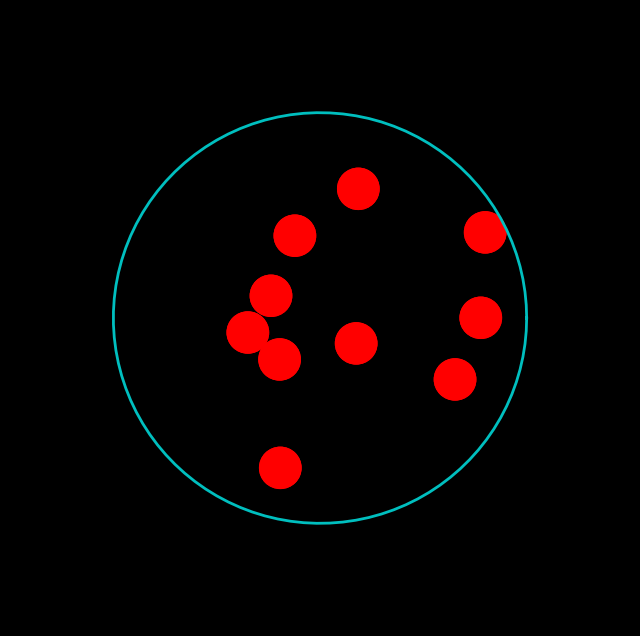

Write Python code to recreate this figure.
import numpy as np
import matplotlib.pyplot as plt
import matplotlib.animation as animation
from matplotlib.widgets import Slider, Button, RadioButtons
"""
Same as particles_LJ but updates positions and animates real time
"""

def init_pos(radius,numberOfParticles):
    to_close = True
    while(to_close):
        to_close = False
        r = np.random.uniform(0,radius, numberOfParticles)
        theta = np.random.uniform(0,2*np.pi, numberOfParticles)
        pos_x = r * np.cos(theta)
        pos_y = r * np.sin(theta)
            
        for i in range(numberOfParticles):
            for j in range(i+1,numberOfParticles):
                d = np.sqrt((pos_x[i] - pos_x[j])**2 + (pos_y[i] - pos_y[j])**2)
                if d < 1:
                    to_close = True
                    break
            if to_close:
                break
    return pos_x, pos_y

def random_velocities(numberOfParticles):
    angles =  np.random.uniform(-np.pi, np.pi,numberOfParticles)
    vx = np.cos(angles) / np.sqrt(numberOfParticles / 2)  
    vy = np.sin(angles) / np.sqrt(numberOfParticles / 2)  
    return vx, vy

def vel_one_particle(numberOfParticles):
    vx = np.zeros(numberOfParticles)
    vy = np.zeros(numberOfParticles)
    angle = np.random.uniform(-np.pi,np.pi, 1)
    vx[0] = np.cos(angle) * np.sqrt(2)
    vy[0] = np.sin(angle) * np.sqrt(2)
    return vx, vy


def one_step_billiard(numberOfParticles,radius, dt, KK, pos, v ):
    
    distance = np.sqrt(pos[0,:]**2 + pos[1,:]**2)
    acceleration = np.zeros((2, numberOfParticles))
    
    #test if we are outside the circle and calculate force from wall
    acceleration[0, distance > radius] = -KK * (distance[distance > radius] - radius) * pos[0, distance > radius] / distance[distance > radius]
    acceleration[1, distance > radius] = -KK * (distance[distance > radius] - radius) * pos[1, distance > radius] / distance[distance > radius]
    
    for j in range(numberOfParticles):
            for k in range(j+1, numberOfParticles):
                d_jk = np.sqrt((pos[0,j] - pos[0,k])**2 + (pos[1,j] - pos[1,k])**2)
                if d_jk < 1:
                    F = 12 * epsilon * (1/d_jk**7 - 1/d_jk**13)
                    
                    acceleration[0,j] += - F * (pos[0,j] - pos[0,k]) / d_jk 
                    acceleration[1,j] += - F * (pos[1,j] - pos[1,k]) / d_jk 
                    acceleration[0,k] += F * (pos[0,j] - pos[0,k]) / d_jk 
                    acceleration[1,k] += F * (pos[1,j] - pos[1,k]) / d_jk
                    
    #update positions
    pos[0, :] =  pos[0, :] + v[0, :] * dt + (acceleration[0, :] * dt**2)/2
    pos[1, :] =  pos[1, :] + v[1, :] * dt + (acceleration[1, :] * dt**2)/2
    
    distance = np.sqrt(pos[0,:]**2 + pos[1,:]**2)
    acceleration2 = np.zeros((2, numberOfParticles))

    #test if we are outside the circle and calculate force from wall
    acceleration2[0, distance > radius] = -KK * (distance[distance > radius] - radius) * pos[0, distance > radius] / distance[distance > radius]
    acceleration2[1, distance > radius] = -KK * (distance[distance > radius] - radius) * pos[1, distance > radius] / distance[distance > radius]
    for j in range(numberOfParticles):
            for k in range(j+1, numberOfParticles):
                d_jk = np.sqrt((pos[0,j] - pos[0,k])**2 + (pos[1,j] - pos[1,k])**2)
                if d_jk < 1:
                    F = 12 * epsilon * (1/d_jk**7 - 1/d_jk**13)
                    
                    acceleration2[0,j] += - F * (pos[0,j] - pos[0,k]) / d_jk 
                    acceleration2[1,j] += - F * (pos[1,j] - pos[1,k]) / d_jk 
                    acceleration2[0,k] += F * (pos[0,j] - pos[0,k]) / d_jk 
                    acceleration2[1,k] += F * (pos[1,j] - pos[1,k]) / d_jk
                    
    #update velocities
    v[0, :] +=  (acceleration[0,:] + acceleration2[0,:])/2 * dt
    v[1, :] += (acceleration[1,:] + acceleration2[1,:])/2 * dt
    return pos, v

epsilon = 1
num_part = 10
num_it = 50000
r = 5
dt = 0.02
KK = 5
a = 1

pos_0 = np.zeros((2, num_part))
v_0 = np.zeros((2, num_part))
pos_0[0,:], pos_0[1,:] = init_pos(r,num_part)

v_0[0, :], v_0[1, :] = random_velocities(num_part)

pos = np.zeros((2,num_part, num_it + 1))
v = np.zeros((2,  num_part, num_it + 1))
pos[:,:, 0] = pos_0
v[:,:, 0] = v_0

def init(): #must use name init for funcAnimation. Initiates lines and circles.
    
    for j in range(num_part):
        circles[j].center = (pos[0,j,0],pos[1,j,0])
        ax.add_patch(circles[j])
    


    ang = np.linspace(0, 2 * np.pi, 100)
    line1.set_data(np.cos(ang) * r, np.sin(ang) * r)
    
    return circles


def animate(i): # amination-function. i = frame number. 
    pos[:,:,  i+1], v[:,:, i+1] = one_step_billiard(num_part, r, dt, KK, pos[:,:, i], v[:,:,i])
    if i %a ==0:
        
        for j in range(num_part):
            x1, y1 = pos[0,j, i], pos[ 1,j, i]
            circles[j].center = (x1, y1)

    return circles

circles = []
for i in range(num_part):
    circles.append(plt.Circle((0, 0), 0.5, color='r'))
        

plt.style.use('dark_background')
fig = plt.figure( figsize = (8, 8))
 
ax = plt.axes(xlim = (-1.5 * r, 1.5*r), ylim = (-1.5*r , 1.5*r))
line1, = ax.plot([], [], lw = 2, color = "c")

frames =  int( num_it / a ) 
plt.axis("off") 

anim = animation.FuncAnimation(fig, animate,  init_func= init, frames = frames, interval = 1, blit = True) #interval given in ms
plt.draw()
plt.show()


